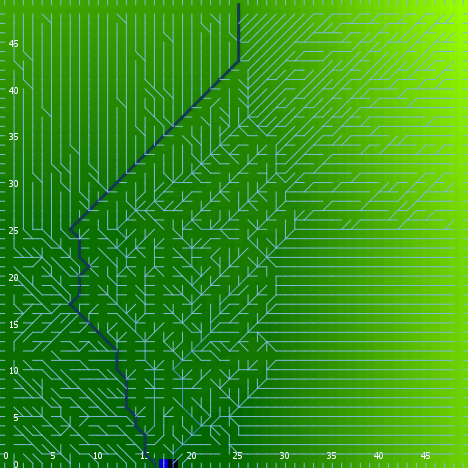

The file beside this chart, header and first rows:
export-world data (NetLogo 6.0.4)
land.nlogo
01/13/2020 23:44:42:224 +0000
RANDOM STATE
0 0 -1727483681 208 1.385942886270494 fa…
GLOBALS
min-pxcor, max-pxcor, min-pycor, max-pycor, perspective, subject, nextIndex, directed-links, ticks, algorithm-style, continentality, display-mode, do-fill-sinks, elevationdistribution, elevationnoise, elevationsmoothstep, featureanglerange, landoceanratio, maxdist, maxelevation, minelevation, numcontinents, numoceans, numranges
0, 49, 0, 49, 0, nobody, 2600, "UNDIRECTED", -1, "C#", 2699, "terrain", true, [0.48422537252235076 0.5465445714118706 …, 0.09032, 1, 3.663, 0.9992, 34.65, 3.498, -0.00229, 10, 8, 0
TURTLES
who, color, heading, xcor, ycor, shape, label, label-color, breed, hidden?, size, pen-size, pen-mode, points
0, 97, 90, 49, 19, "line half", "", 9.9, {breed flowholders}, false, 1, 1, "up", 
1, 55, 274, 12, 10, "default", "", 9.9, {breed flowholders}, true, 1, 1, "up", 
2, 75, 333, 27, 6, "default", "", 9.9, {breed flowholders}, true, 1, 1, "up", 
3, 35, 104, 5, 7, "default", "", 9.9, {breed flowholders}, true, 1, 1, "up", 
4, 55, 209, 6, 5, "default", "", 9.9, {breed flowholders}, true, 1, 1, "up", 
5, 65, 201, 25, 33, "default", "", 9.9, {breed flowholders}, true, 1, 1, "up", 
6, 65, 118, 48, 28, "default", "", 9.9, {breed flowholders}, true, 1, 1, "up", 
7, 25, 181, 24, 2, "default", "", 9.9, {breed flowholders}, true, 1, 1, "up", 
8, 35, 177, 16, 17, "default", "", 9.9, {breed flowholders}, true, 1, 1, "up", 
9, 97, 0, 22, 49, "line half", "", 9.9, {breed flowholders}, false, 1, 1, "up", 
10, 15, 232, 4, 11, "default", "", 9.9, {breed flowholders}, true, 1, 1, "up", 
11, 5, 120, 23, 48, "default", "", 9.9, {breed flowholders}, true, 1, 1, "up", 
12, 125, 226, 36, 21, "default", "", 9.9, {breed flowholders}, true, 1, 1, "up", 
13, 125, 195, 5, 10, "default", "", 9.9, {breed flowholders}, true, 1, 1, "up", 
14, 135, 283, 14, 11, "default", "", 9.9, {breed flowholders}, true, 1, 1, "up", 
15, 125, 282, 39, 29, "default", "", 9.9, {breed flowholders}, true, 1, 1, "up", 
16, 75, 353, 10, 25, "default", "", 9.9, {breed flowholders}, true, 1, 1, "up", 
17, 95, 196, 3, 1, "default", "", 9.9, {breed flowholders}, true, 1, 1, "up", 
18, 85, 117, 1, 27, "default", "", 9.9, {breed flowholders}, true, 1, 1, "up", 
19, 97, 270, 0, 13, "line half", "", 9.9, {breed flowholders}, false, 1, 1, "up", 
20, 135, 38, 45, 25, "default", "", 9.9, {breed flowholders}, true, 1, 1, "up", 
21, 25, 252, 30, 27, "default", "", 9.9, {breed flowholders}, true, 1, 1, "up", 
22, 15, 296, 15, 1, "default", "", 9.9, {breed flowholders}, true, 1, 1, "up", 
23, 5, 1, 17, 9, "default", "", 9.9, {breed flowholders}, true, 1, 1, "up", 
24, 105, 340, 44, 19, "default", "", 9.9, {breed flowholders}, true, 1, 1, "up", 
25, 55, 74, 43, 32, "default", "", 9.9, {breed flowholders}, true, 1, 1, "up", 
26, 15, 213, 29, 13, "default", "", 9.9, {breed flowholders}, true, 1, 1, "up", 
27, 95, 164, 19, 2, "default", "", 9.9, {breed flowholders}, true, 1, 1, "up", 
28, 97, 270, 0, 24, "line half", "", 9.9, {breed flowholders}, false, 1, 1, "up", 
29, 97, 270, 0, 38, "line half", "", 9.9, {breed flowholders}, false, 1, 1, "up", 
30, 125, 218, 32, 30, "default", "", 9.9, {breed flowholders}, true, 1, 1, "up", 
31, 55, 240, 34, 24, "default", "", 9.9, {breed flowholders}, true, 1, 1, "up", 
32, 75, 128, 26, 47, "default", "", 9.9, {breed flowholders}, true, 1, 1, "up", 
33, 35, 323, 2, 46, "default", "", 9.9, {breed flowholders}, true, 1, 1, "up", 
34, 115, 339, 27, 47, "default", "", 9.9, {breed flowholders}, true, 1, 1, "up", 
35, 105, 190, 14, 47, "default", "", 9.9, {breed flowholders}, true, 1, 1, "up", 
36, 115, 54, 37, 13, "default", "", 9.9, {breed flowholders}, true, 1, 1, "up", 
37, 35, 271, 7, 18, "default", "", 9.9, {breed flowholders}, true, 1, 1, "up", 
38, 65, 121, 48, 16, "default", "", 9.9, {breed flowholders}, true, 1, 1, "up", 
39, 75, 173, 30, 43, "default", "", 9.9, {breed flowholders}, true, 1, 1, "up", 
40, 75, 338, 20, 27, "default", "", 9.9, {breed flowholders}, true, 1, 1, "up", 
41, 55, 13, 42, 8, "default", "", 9.9, {breed flowholders}, true, 1, 1, "up", 
42, 55, 359, 47, 27, "default", "", 9.9, {breed flowholders}, true, 1, 1, "up", 
43, 15, 154, 19, 5, "default", "", 9.9, {breed flowholders}, true, 1, 1, "up", 
44, 55, 127, 47, 39, "default", "", 9.9, {breed flowholders}, true, 1, 1, "up", 
45, 135, 219, 38, 29, "default", "", 9.9, {breed flowholders}, true, 1, 1, "up", 
46, 45, 281, 28, 25, "default", "", 9.9, {breed flowholders}, true, 1, 1, "up", 
47, 35, 166, 45, 19, "default", "", 9.9, {breed flowholders}, true, 1, 1, "up", 
48, 65, 209, 40, 4, "default", "", 9.9, {breed flowholders}, true, 1, 1, "up", 
49, 115, 233, 4, 5, "default", "", 9.9, {breed flowholders}, true, 1, 1, "up", 
50, 75, 240, 6, 12, "default", "", 9.9, {breed flowholders}, true, 1, 1, "up", 
... 7,523 more rows
